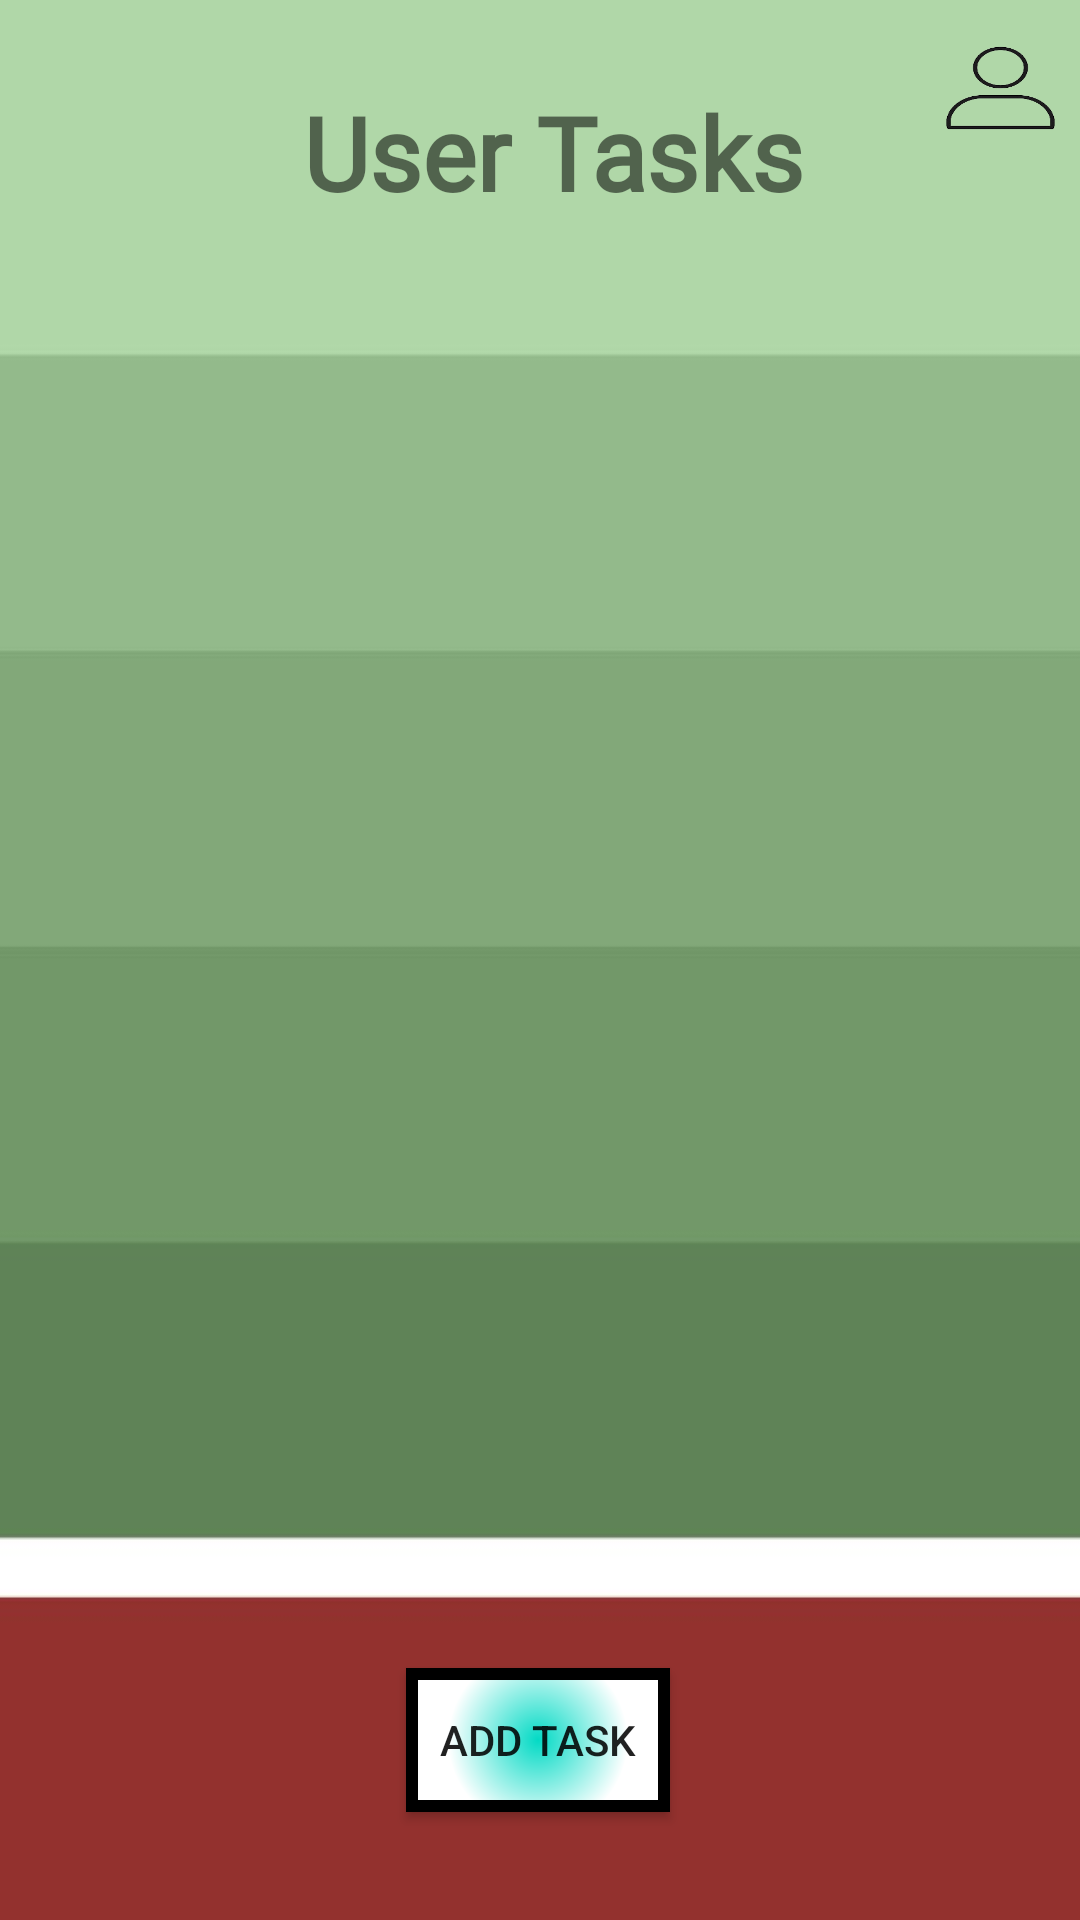

Layout XML and referenced resources for this Android screen:
<!-- AndroidManifest.xml: application theme AppTheme -->
<!-- res/layout/activity_user_task.xml -->
<?xml version="1.0" encoding="utf-8"?>
<androidx.constraintlayout.widget.ConstraintLayout xmlns:android="http://schemas.android.com/apk/res/android"
    xmlns:app="http://schemas.android.com/apk/res-auto"
    xmlns:tools="http://schemas.android.com/tools"
    android:layout_width="match_parent"
    android:layout_height="match_parent"
    android:background="@drawable/newback2"
    tools:context=".UserTaskActivity">


    <TextView
        android:id="@+id/title_user_tasks"
        android:layout_width="181dp"
        android:layout_height="53dp"
        android:layout_marginTop="16dp"
        android:layout_marginBottom="16dp"
        android:fontFamily="@font/firstfont"
        android:text="User Tasks"
        android:textSize="34sp"
        android:textStyle="bold"
        app:layout_constraintBottom_toTopOf="@id/recycler_view_tasks"
        app:layout_constraintHorizontal_bias="0.565"
        app:layout_constraintLeft_toLeftOf="parent"
        app:layout_constraintRight_toRightOf="parent"
        app:layout_constraintTop_toTopOf="parent"
        app:layout_constraintVertical_bias="0.637" />

    <androidx.recyclerview.widget.RecyclerView
        android:id="@+id/recycler_view_tasks"
        android:layout_width="335dp"
        android:layout_height="510dp"
        app:layout_constraintBottom_toBottomOf="parent"
        app:layout_constraintEnd_toEndOf="parent"
        app:layout_constraintHorizontal_bias="0.493"
        app:layout_constraintLeft_toLeftOf="parent"
        app:layout_constraintRight_toRightOf="parent"
        app:layout_constraintStart_toStartOf="parent"
        app:layout_constraintTop_toTopOf="parent"
        app:layout_constraintVertical_bias="0.797" />

    <Button
        android:id="@+id/action_button"
        android:layout_width="53dp"
        android:layout_height="40dp"
        android:layout_marginBottom="16dp"
        android:background="@drawable/person1"
        app:layout_constraintBottom_toBottomOf="parent"
        app:layout_constraintHorizontal_bias="1.0"
        app:layout_constraintLeft_toLeftOf="parent"
        app:layout_constraintRight_toRightOf="parent"
        app:layout_constraintTop_toTopOf="parent"
        app:layout_constraintVertical_bias="0.016" />

    <Button
        android:id="@+id/add_task_button"
        android:layout_width="wrap_content"
        android:layout_height="wrap_content"
        android:layout_marginBottom="36dp"
        android:background="@drawable/button"
        android:text="Add Task"
        app:layout_constraintBottom_toBottomOf="parent"
        app:layout_constraintHorizontal_bias="0.498"
        app:layout_constraintLeft_toLeftOf="parent"
        app:layout_constraintRight_toRightOf="parent" />
</androidx.constraintlayout.widget.ConstraintLayout>
<!-- resources referenced by this layout -->
<resources>
  <!-- drawable button (drawable) -->
  <?xml version="1.0" encoding="utf-8"?>
  <shape xmlns:android="http://schemas.android.com/apk/res/android"
      android:shape="rectangle">
  
      <gradient
          android:endColor="@color/cardview_light_background"
          android:gradientRadius="30dp"
          android:type="radial"
          android:startColor="@color/colorAccent" />
  
  
  
      <stroke
          android:width="4dp"
          android:color="@android:color/black" />
  
  </shape>
  <!-- drawable newback2: jpeg bitmap (drawable, 7577 bytes) -->
  <!-- drawable person1: png bitmap (drawable, 12567 bytes) -->
  <color name="colorAccent">#FF03DAC5</color>
</resources>
